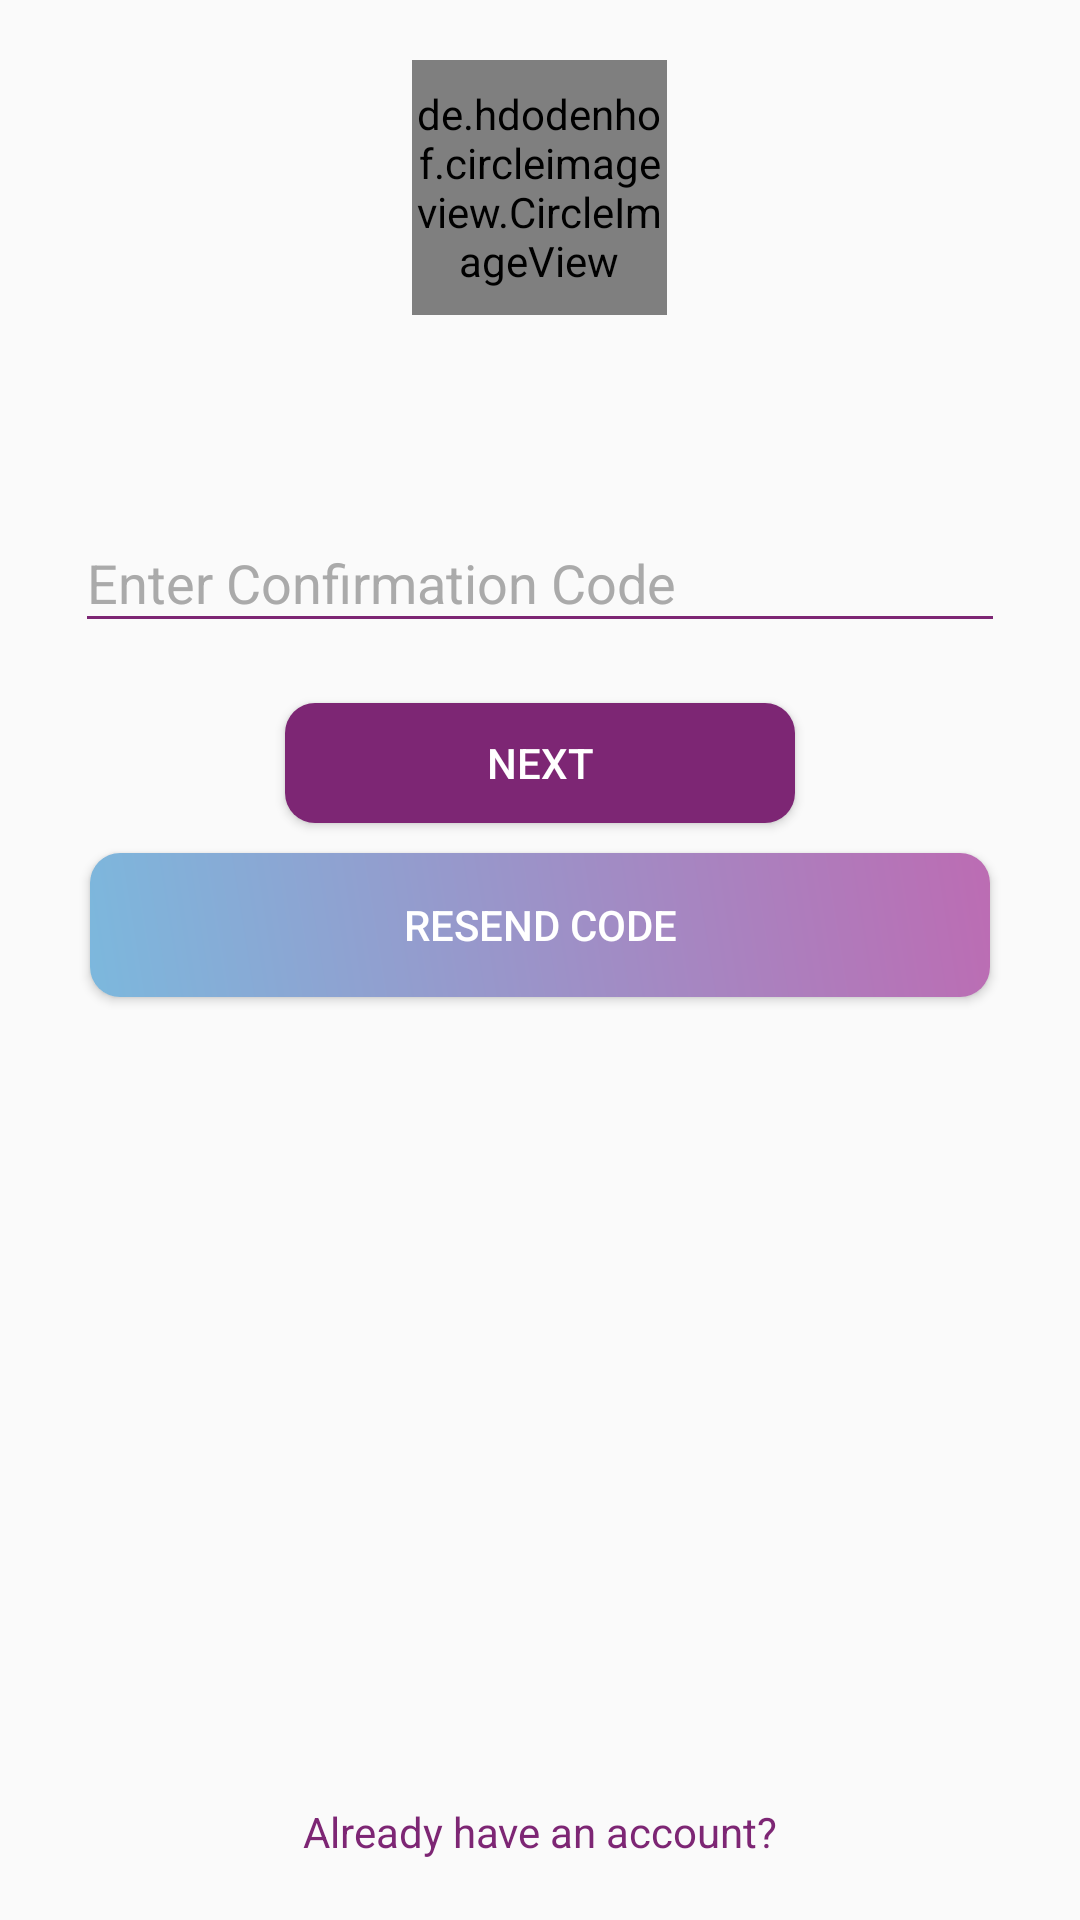

Android layout source for this screen:
<!-- AndroidManifest.xml: application theme AppTheme -->
<!-- res/layout/fragment_confirm_code.xml -->
<?xml version="1.0" encoding="utf-8"?>
<ScrollView xmlns:android="http://schemas.android.com/apk/res/android"
    xmlns:app="http://schemas.android.com/apk/res-auto"
    xmlns:tools="http://schemas.android.com/tools"
    android:layout_width="match_parent"
    android:layout_height="match_parent"
    android:fillViewport="true"
    tools:context=".activity.login_activity.fragments.ConfirmCodeFragment">

    <LinearLayout
        android:layout_width="match_parent"
        android:layout_height="wrap_content"
        android:orientation="vertical">

        <de.hdodenhof.circleimageview.CircleImageView
            android:layout_width="85dp"
            android:layout_height="85dp"
            android:layout_gravity="center"
            android:layout_marginBottom="12dp"
            android:layout_marginTop="20dp"
            android:src="@color/blue"
            app:srcCompat="@mipmap/ic_launcher_round" />

        <LinearLayout
            android:layout_width="match_parent"
            android:layout_height="0dp"
            android:layout_marginEnd="25dp"
            android:layout_marginStart="25dp"
            android:layout_marginTop="45dp"
            android:layout_weight="1"
            android:orientation="vertical">

            <android.support.design.widget.TextInputLayout
                android:layout_width="match_parent"
                android:layout_height="wrap_content"
                android:layout_marginBottom="20dp"
                android:theme="@style/TextLabel">

                <android.support.design.widget.TextInputEditText
                    android:id="@+id/et_forgot_password_fragment_email"
                    android:layout_width="match_parent"
                    android:layout_height="wrap_content"
                    android:hint="Enter Confirmation Code"
                    android:inputType="textEmailAddress" />

            </android.support.design.widget.TextInputLayout>


            <Button
                android:id="@+id/btn_confirm_code_fragment_next"
                android:layout_width="match_parent"
                android:layout_height="40dp"
                android:layout_marginBottom="10dp"
                android:layout_marginEnd="70dp"
                android:layout_marginStart="70dp"
                android:background="@drawable/dark_burble_button_background"
                android:text="NEXT"
                android:textColor="@android:color/white" />

            <Button
                android:id="@+id/btn_resend_code_fragment_confirm_code"
                android:layout_width="match_parent"
                android:layout_height="wrap_content"
                android:layout_marginBottom="5dp"
                android:layout_marginEnd="5dp"
                android:layout_marginStart="5dp"
                android:background="@drawable/gradient_button_background"
                android:text="Resend Code"
                android:textColor="@android:color/white" />
        </LinearLayout>

        <TextView
            android:id="@+id/tv_aha_user_forgot_password_fragment"
            android:layout_width="match_parent"
            android:layout_height="wrap_content"
            android:layout_marginBottom="15dp"
            android:gravity="center"
            android:padding="5dp"
            android:text="Already have an account?"
            android:textAppearance="?android:attr/textAppearanceSmall"
            android:textColor="@color/dark_burble" />

    </LinearLayout>


</ScrollView>
<!-- resources referenced by this layout -->
<resources>
  <color name="blue">#7CB8DD</color>
  <color name="dark_burble">#7D2674</color>
  <!-- drawable dark_burble_button_background (drawable) -->
  <?xml version="1.0" encoding="utf-8"?>
  <shape xmlns:android="http://schemas.android.com/apk/res/android"
      android:shape="rectangle">
      <gradient
          android:angle="45"
          android:endColor="@color/dark_burble"
          android:startColor="@color/dark_burble" />
      <corners android:radius="10dp" />
      
  </shape>
  <!-- drawable gradient_button_background (drawable) -->
  <?xml version="1.0" encoding="utf-8"?>
      <shape xmlns:android="http://schemas.android.com/apk/res/android"
          android:shape="rectangle">
          <gradient
              android:angle="45"
              android:endColor="@color/burble"
              android:startColor="@color/blue" />
          <corners android:radius="10dp" />
          
      </shape>
  <style name="TextLabel" parent="TextAppearance.AppCompat">
          
          <item name="android:textColorHint">@android:color/darker_gray</item>
          <item name="android:textSize">18dp</item>
          
          <item name="colorAccent">@color/dark_burble</item>
          <item name="colorControlNormal">@color/dark_burble</item>
          <item name="colorControlActivated">@color/dark_burble</item>
      </style>
  <style name="AppTheme" parent="Theme.AppCompat.Light.NoActionBar">
          
  
          <item name="colorPrimary">@color/colorPrimary</item>
          <item name="colorPrimaryDark">@color/colorPrimaryDark</item>
          <item name="colorAccent">@color/colorAccent</item>
          <item name="drawerArrowStyle">@style/DrawerArrowStyle</item>
          <item name="colorControlNormal">@android:color/white</item>
          
      </style>
  <color name="burble">#BC6CB3</color>
  <color name="colorPrimary">#9C93C9</color>
  <color name="colorPrimaryDark">#9C93C9</color>
  <color name="colorAccent">#E47774</color>
  <style name="DrawerArrowStyle" parent="@style/Widget.AppCompat.DrawerArrowToggle">
          <item name="spinBars">false</item>
          <item name="color">@android:color/white</item>
      </style>
</resources>
